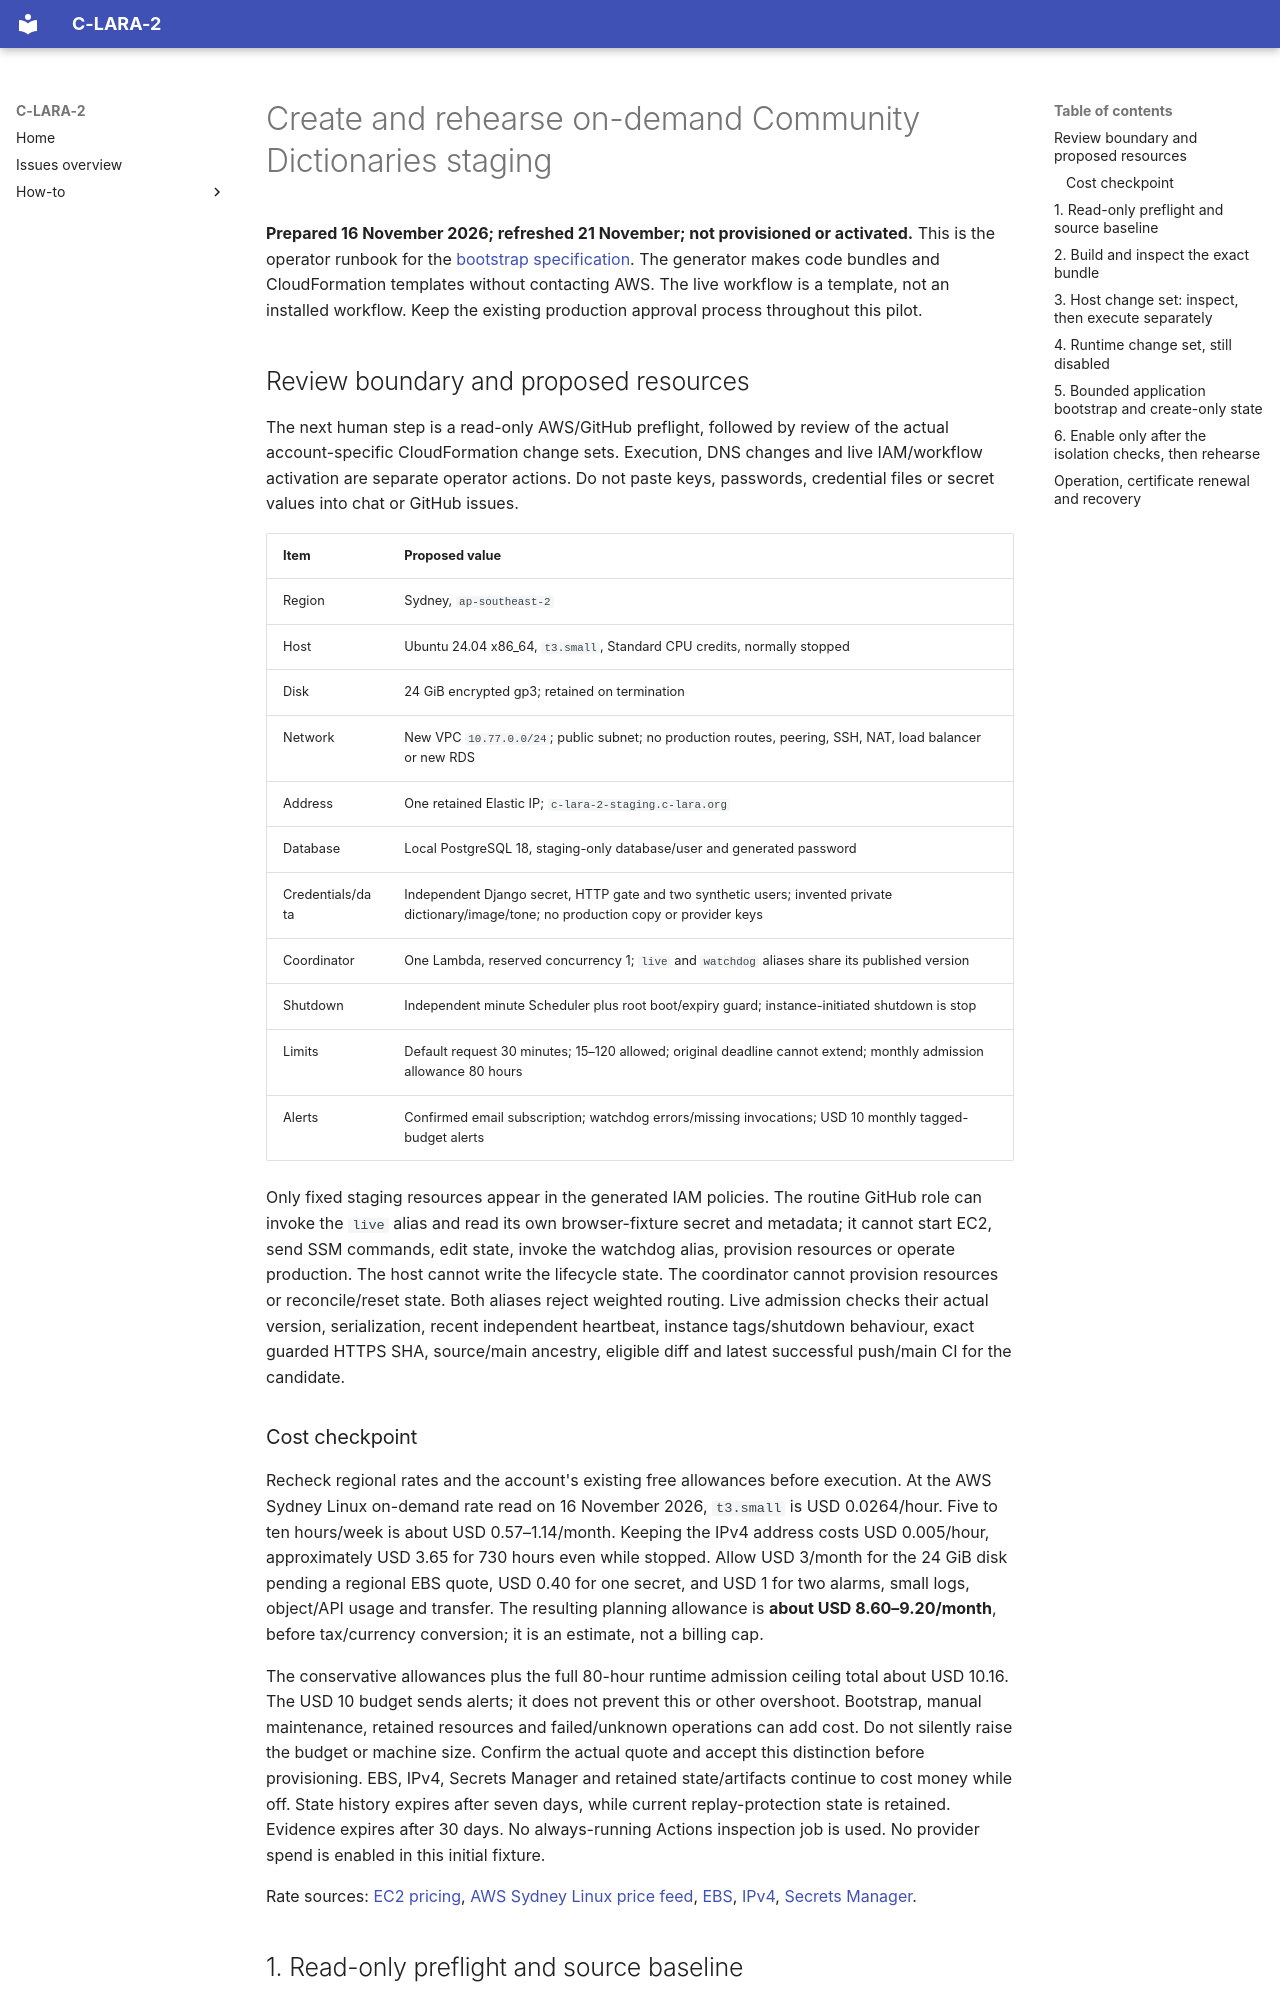

repository: mannyrayner/C-LARA-2 · page: howto/community-staging-bootstrap/index.html · generator: mkdocs

# Create and rehearse on-demand Community Dictionaries staging

**Prepared 16 November 2026; refreshed 21 November; not provisioned or activated.** This is the operator
runbook for the [bootstrap specification](../roadmap/community-dictionary-aws-staging-bootstrap.md).
The generator makes code bundles and CloudFormation templates without contacting
AWS. The live workflow is a template, not an installed workflow. Keep the existing
production approval process throughout this pilot.

## Review boundary and proposed resources

The next human step is a read-only AWS/GitHub preflight, followed by review of the
actual account-specific CloudFormation change sets. Execution, DNS changes and
live IAM/workflow activation are separate operator actions. Do not paste keys,
passwords, credential files or secret values into chat or GitHub issues.

| Item | Proposed value |
| --- | --- |
| Region | Sydney, `ap-southeast-2` |
| Host | Ubuntu 24.04 x86_64, `t3.small`, Standard CPU credits, normally stopped |
| Disk | 24 GiB encrypted gp3; retained on termination |
| Network | New VPC `10.77.0.0/24`; public subnet; no production routes, peering, SSH, NAT, load balancer or new RDS |
| Address | One retained Elastic IP; `c-lara-2-staging.c-lara.org` |
| Database | Local PostgreSQL 18, staging-only database/user and generated password |
| Credentials/data | Independent Django secret, HTTP gate and two synthetic users; invented private dictionary/image/tone; no production copy or provider keys |
| Coordinator | One Lambda, reserved concurrency 1; `live` and `watchdog` aliases share its published version |
| Shutdown | Independent minute Scheduler plus root boot/expiry guard; instance-initiated shutdown is stop |
| Limits | Default request 30 minutes; 15–120 allowed; original deadline cannot extend; monthly admission allowance 80 hours |
| Alerts | Confirmed email subscription; watchdog errors/missing invocations; USD 10 monthly tagged-budget alerts |

Only fixed staging resources appear in the generated IAM policies. The routine
GitHub role can invoke the `live` alias and read its own browser-fixture secret
and metadata; it cannot start EC2, send SSM commands, edit state, invoke the
watchdog alias, provision resources or operate production. The host cannot write
the lifecycle state. The coordinator cannot provision resources or reconcile/reset
state. Both aliases reject weighted routing. Live admission checks their actual
version, serialization, recent independent heartbeat, instance tags/shutdown
behaviour, exact guarded HTTPS SHA, source/main ancestry, eligible diff and latest
successful push/main CI for the candidate.

### Cost checkpoint

Recheck regional rates and the account's existing free allowances before execution.
At the AWS Sydney Linux on-demand rate read on 16 November 2026, `t3.small` is
USD 0.0264/hour. Five to ten hours/week is about USD 0.57–1.14/month. Keeping the
IPv4 address costs USD 0.005/hour, approximately USD 3.65 for 730 hours even while
stopped. Allow USD 3/month for the 24 GiB disk pending a regional EBS quote,
USD 0.40 for one secret, and USD 1 for two alarms, small logs, object/API usage
and transfer. The resulting planning allowance is **about USD 8.60–9.20/month**,
before tax/currency conversion; it is an estimate, not a billing cap.

The conservative allowances plus the full 80-hour runtime admission ceiling total
about USD 10.16. The USD 10 budget sends alerts; it does not prevent this or other
overshoot. Bootstrap, manual maintenance, retained resources and failed/unknown
operations can add cost. Do not silently raise the budget or machine size. Confirm
the actual quote and accept this distinction before provisioning. EBS, IPv4,
Secrets Manager and retained state/artifacts continue to cost money while off.
State history expires after seven days, while current replay-protection state is
retained. Evidence expires after 30 days. No always-running Actions inspection job
is used. No provider spend is enabled in this initial fixture.

Rate sources: [EC2 pricing](https://aws.amazon.com/ec2/pricing/on-demand/),
[AWS Sydney Linux price feed](https://b0.p.awsstatic.com/pricing/2.0/meteredUnitMaps/ec2/USD/current/ec2-ondemand-without-sec-sel/Asia%20Pacific%20%28Sydney%29/Linux/index.json),
[EBS](https://aws.amazon.com/ebs/pricing/), [IPv4](https://aws.amazon.com/vpc/pricing/),
[Secrets Manager](https://aws.amazon.com/secrets-manager/pricing/).
